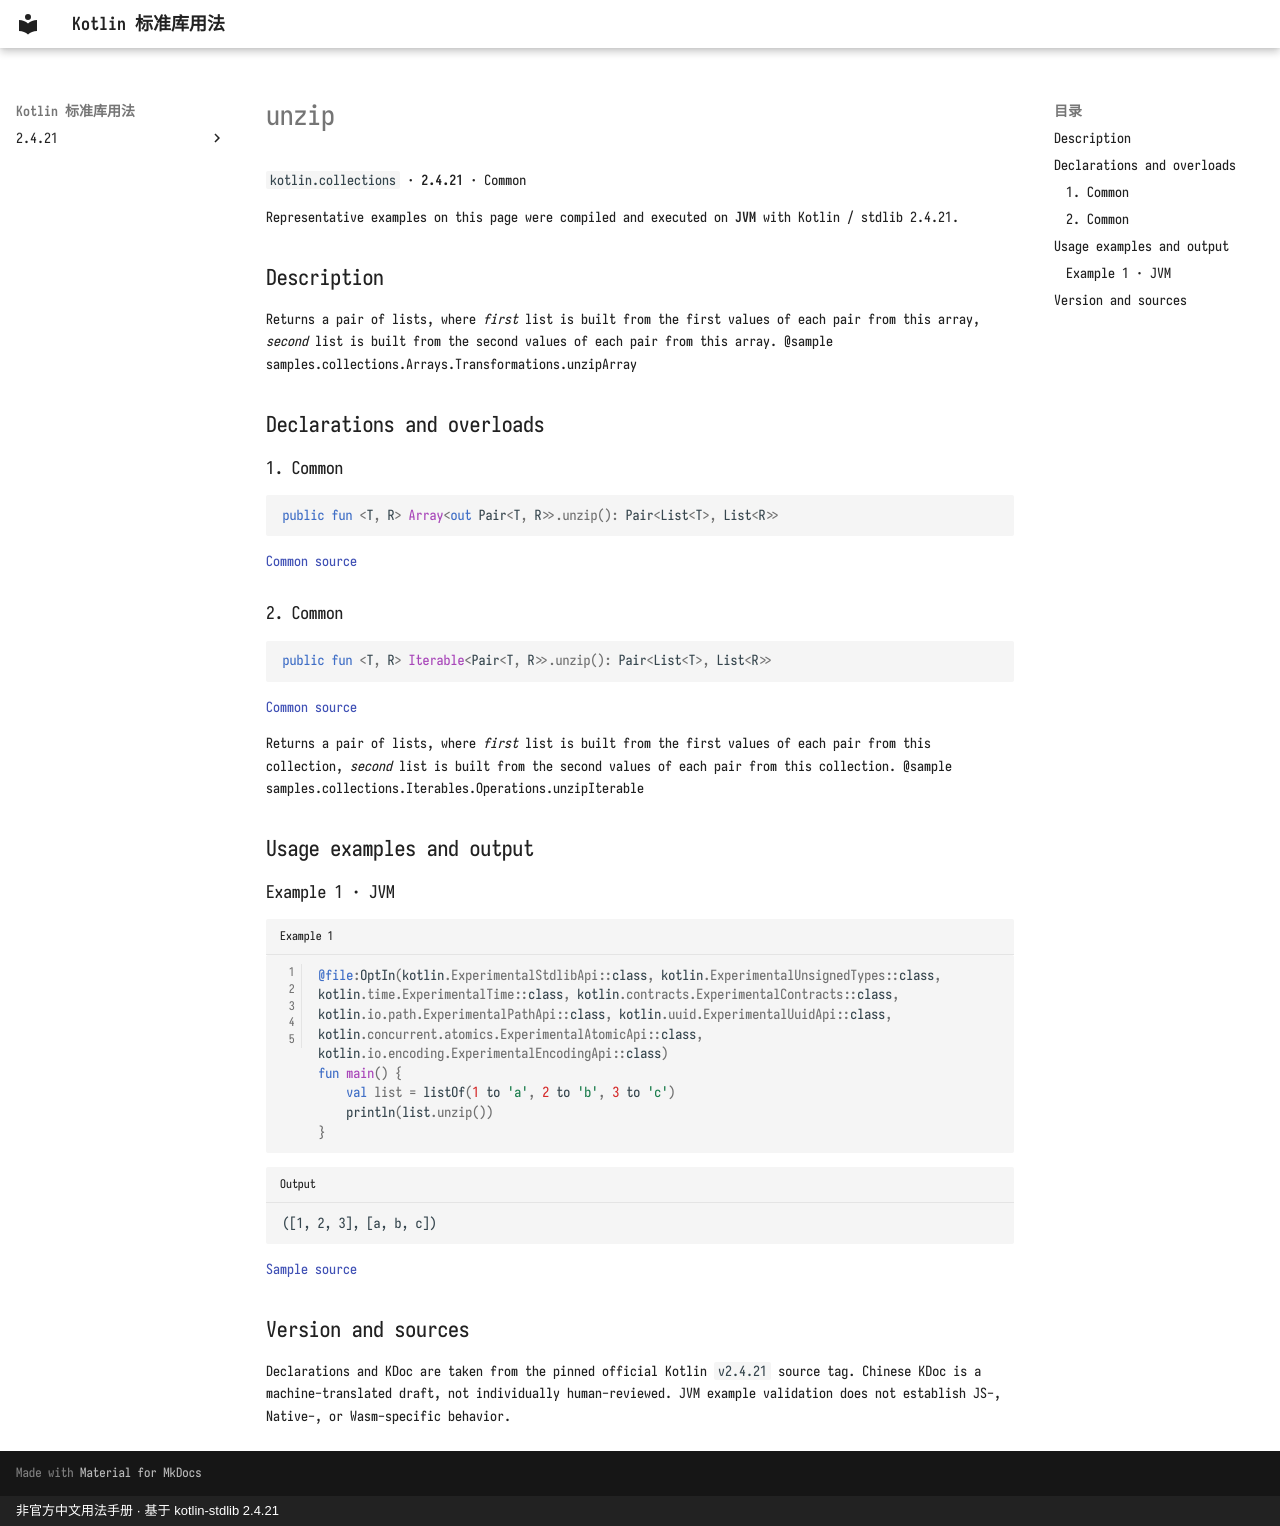

repository: oooooooko/kotlin-stdlib-docs · page: en/api/kotlin.collections/unzip--13bf8205/index.html · generator: mkdocs · copyright: 非官方中文用法手册 · 基于 kotlin-stdlib 2.4.21

# unzip

`kotlin.collections` · **2.4.21** · Common

Representative examples on this page were compiled and executed on **JVM** with Kotlin / stdlib 2.4.21.

## Description

Returns a pair of lists, where
*first* list is built from the first values of each pair from this array,
*second* list is built from the second values of each pair from this array.
@sample samples.collections.Arrays.Transformations.unzipArray

## Declarations and overloads

### 1. Common

```kotlin
public fun <T, R> Array<out Pair<T, R>>.unzip(): Pair<List<T>, List<R>>
```

[Common source](https://github.com/JetBrains/kotlin/blob/v2.4.21/libraries/stdlib/src/kotlin/collections/Arrays.kt#L37)

### 2. Common

```kotlin
public fun <T, R> Iterable<Pair<T, R>>.unzip(): Pair<List<T>, List<R>>
```

[Common source](https://github.com/JetBrains/kotlin/blob/v2.4.21/libraries/stdlib/src/kotlin/collections/Iterables.kt#L54)

Returns a pair of lists, where
*first* list is built from the first values of each pair from this collection,
*second* list is built from the second values of each pair from this collection.
@sample samples.collections.Iterables.Operations.unzipIterable

## Usage examples and output

### Example 1 · JVM

```kotlin title="Example 1" linenums="1"
@file:OptIn(kotlin.ExperimentalStdlibApi::class, kotlin.ExperimentalUnsignedTypes::class, kotlin.time.ExperimentalTime::class, kotlin.contracts.ExperimentalContracts::class, kotlin.io.path.ExperimentalPathApi::class, kotlin.uuid.ExperimentalUuidApi::class, kotlin.concurrent.atomics.ExperimentalAtomicApi::class, kotlin.io.encoding.ExperimentalEncodingApi::class)
fun main() {
    val list = listOf(1 to 'a', 2 to 'b', 3 to 'c')
    println(list.unzip())
}
```

```text title="Output"
([1, 2, 3], [a, b, c])
```

[Sample source](https://github.com/JetBrains/kotlin/blob/v2.4.21/libraries/stdlib/samples/test/samples/collections/iterables.kt#L54)

## Version and sources

Declarations and KDoc are taken from the pinned official Kotlin `v2.4.21` source tag. Chinese KDoc is a machine-translated draft, not individually human-reviewed. JVM example validation does not establish JS-, Native-, or Wasm-specific behavior.
